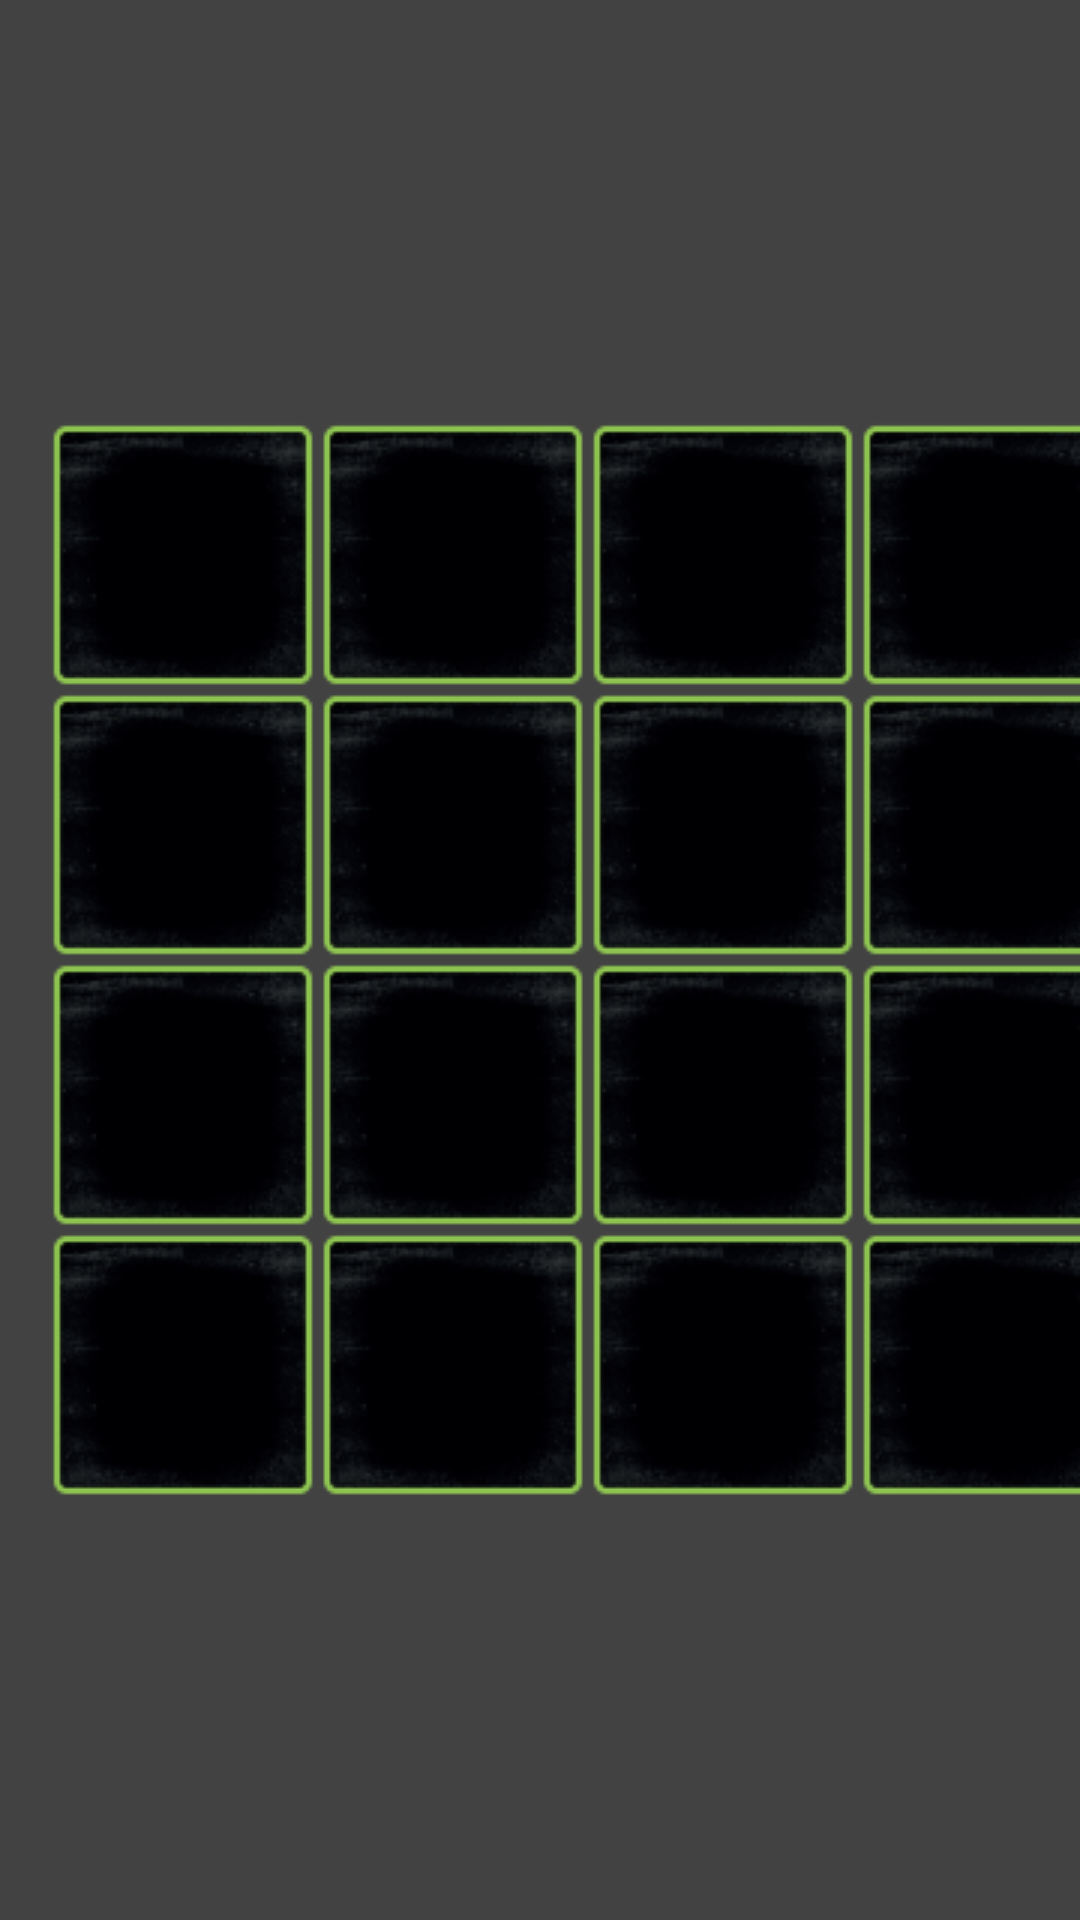

Layout XML and referenced resources for this Android screen:
<!-- AndroidManifest.xml: application theme Theme.AppCompat.NoActionBar -->
<!-- res/layout/sinknobs.xml -->
<?xml version="1.0" encoding="utf-8"?>
<androidx.constraintlayout.widget.ConstraintLayout xmlns:android="http://schemas.android.com/apk/res/android"
    xmlns:app="http://schemas.android.com/apk/res-auto"
    xmlns:tools="http://schemas.android.com/tools"
    android:layout_width="match_parent"
    android:layout_height="match_parent"
    android:background="@color/cardview_dark_background"
    tools:context=".MainActivity">


    <TableLayout
        android:id="@+id/tableLayout"
        android:layout_width="wrap_content"
        android:layout_height="wrap_content"
        android:layout_marginStart="16dp"
        android:layout_marginLeft="16dp"
        app:layout_constraintBottom_toBottomOf="parent"
        app:layout_constraintStart_toStartOf="parent"
        app:layout_constraintTop_toTopOf="parent">

        <TableRow
            android:layout_width="match_parent"
            android:layout_height="match_parent">

            <ImageButton
                android:id="@+id/button0"
                android:layout_width="wrap_content"
                android:layout_height="wrap_content"
                android:background="@drawable/pad_normal"
                android:maxWidth="90dip"
                android:maxHeight="90dip" />

            <ImageButton
                android:id="@+id/button1"
                android:layout_width="wrap_content"
                android:layout_height="wrap_content"
                android:background="@drawable/pad_normal"
                android:maxWidth="90dip"
                android:maxHeight="90dip" />

            <ImageButton
                android:id="@+id/button2"
                android:layout_width="wrap_content"
                android:layout_height="wrap_content"
                android:background="@drawable/pad_normal"
                android:maxWidth="90dip"
                android:maxHeight="90dip" />

            <ImageButton
                android:id="@+id/button3"
                android:layout_width="wrap_content"
                android:layout_height="wrap_content"
                android:background="@drawable/pad_normal"
                android:maxWidth="90dip"
                android:maxHeight="90dip" />

        </TableRow>

        <TableRow
            android:layout_width="match_parent"
            android:layout_height="match_parent">

            <ImageButton
                android:id="@+id/button4"
                android:layout_width="wrap_content"
                android:layout_height="wrap_content"
                android:background="@drawable/pad_normal"
                android:maxWidth="90dip"
                android:maxHeight="90dip" />

            <ImageButton
                android:id="@+id/button5"
                android:layout_width="wrap_content"
                android:layout_height="wrap_content"
                android:background="@drawable/pad_normal"
                android:maxWidth="90dip"
                android:maxHeight="90dip" />

            <ImageButton
                android:id="@+id/button6"
                android:layout_width="wrap_content"
                android:layout_height="wrap_content"
                android:background="@drawable/pad_normal"
                android:maxWidth="90dip"
                android:maxHeight="90dip" />

            <ImageButton
                android:id="@+id/button7"
                android:layout_width="wrap_content"
                android:layout_height="wrap_content"
                android:background="@drawable/pad_normal"
                android:maxWidth="90dip"
                android:maxHeight="90dip" />

        </TableRow>

        <TableRow
            android:layout_width="match_parent"
            android:layout_height="match_parent">

            <ImageButton
                android:id="@+id/button8"
                android:layout_width="wrap_content"
                android:layout_height="wrap_content"
                android:background="@drawable/pad_normal"
                android:maxWidth="90dip"
                android:maxHeight="90dip" />

            <ImageButton
                android:id="@+id/button9"
                android:layout_width="wrap_content"
                android:layout_height="wrap_content"
                android:background="@drawable/pad_normal"
                android:maxWidth="90dip"
                android:maxHeight="90dip" />

            <ImageButton
                android:id="@+id/button10"
                android:layout_width="wrap_content"
                android:layout_height="wrap_content"
                android:background="@drawable/pad_normal"
                android:maxWidth="90dip"
                android:maxHeight="90dip" />

            <ImageButton
                android:id="@+id/button11"
                android:layout_width="wrap_content"
                android:layout_height="wrap_content"
                android:background="@drawable/pad_normal"
                android:maxWidth="90dip"
                android:maxHeight="90dip" />

        </TableRow>

        <TableRow
            android:layout_width="match_parent"
            android:layout_height="match_parent">

            <ImageButton
                android:id="@+id/button12"
                android:layout_width="wrap_content"
                android:layout_height="wrap_content"
                android:background="@drawable/pad_normal"
                android:maxWidth="90dip"
                android:maxHeight="90dip" />

            <ImageButton
                android:id="@+id/button13"
                android:layout_width="wrap_content"
                android:layout_height="wrap_content"
                android:background="@drawable/pad_normal"
                android:maxWidth="90dip"
                android:maxHeight="90dip" />

            <ImageButton
                android:id="@+id/button14"
                android:layout_width="wrap_content"
                android:layout_height="wrap_content"
                android:background="@drawable/pad_normal"
                android:maxWidth="90dip"
                android:maxHeight="90dip" />

            <ImageButton
                android:id="@+id/button15"
                android:layout_width="wrap_content"
                android:layout_height="wrap_content"
                android:background="@drawable/pad_normal"
                android:maxWidth="90dip"
                android:maxHeight="90dip" />
        </TableRow>
    </TableLayout>

</androidx.constraintlayout.widget.ConstraintLayout>
<!-- resources referenced by this layout -->
<resources>
  <!-- drawable pad_normal: png bitmap (drawable-v24, 20481 bytes) -->
</resources>
